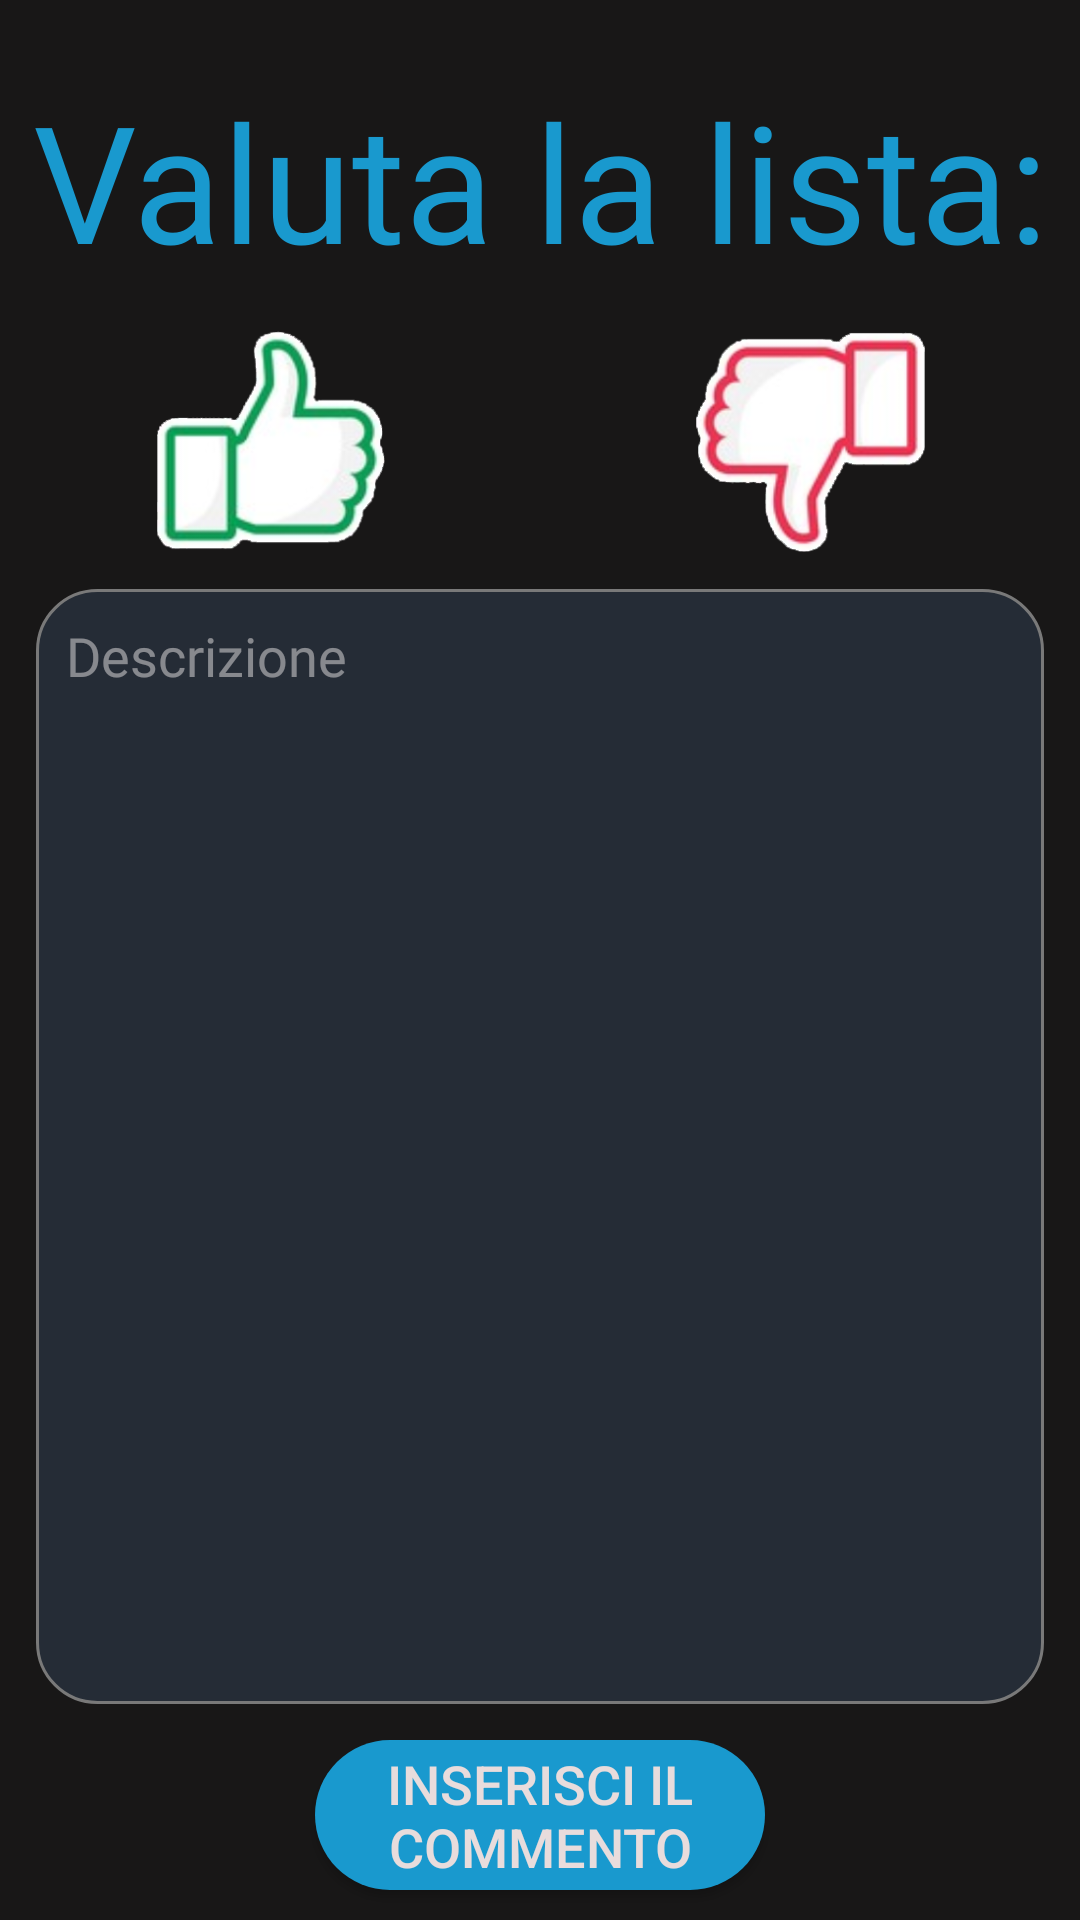

Android layout source for this screen:
<!-- AndroidManifest.xml: application theme Authapp -->
<!-- res/layout/insert_list_review.xml -->
<?xml version="1.0" encoding="utf-8"?>
<androidx.constraintlayout.widget.ConstraintLayout xmlns:android="http://schemas.android.com/apk/res/android"
    android:layout_width="match_parent"
    android:layout_height="match_parent"
    xmlns:app="http://schemas.android.com/apk/res-auto"
    android:layout_marginBottom="60dp">

    <TextView
        android:layout_width="match_parent"
        android:layout_height="100dp"
        android:id="@+id/textValutateList"
        android:text="Valuta la lista:"
        app:autoSizeTextType="uniform"
        android:textAlignment="center"
        android:gravity="center"
        android:fontFamily="@font/poppins_bold"
        android:textColor="@color/colorAccent"
        app:layout_constraintStart_toStartOf="parent"
        app:layout_constraintEnd_toEndOf="parent"
        app:layout_constraintTop_toTopOf="parent"
        android:layout_margin="10dp"/>

    <ImageView
        android:layout_width="0dp"
        android:layout_height="0dp"
        android:id="@+id/likeButton"
        android:src="@drawable/like_no_background"
        app:layout_constraintStart_toStartOf="parent"
        app:layout_constraintTop_toTopOf="@id/dislikeButton"
        app:layout_constraintBottom_toTopOf="@id/viewListComment"
        app:layout_constraintEnd_toStartOf="@+id/dislikeButton"
        app:layout_constraintVertical_weight="0.4"/>

    <ImageView
        android:layout_width="0dp"
        android:layout_height="0dp"
        android:id="@+id/dislikeButton"
        android:src="@drawable/dislike_no_background"
        app:layout_constraintStart_toEndOf="@id/likeButton"
        app:layout_constraintTop_toBottomOf="@id/textValutateList"
        app:layout_constraintEnd_toEndOf="parent"
        app:layout_constraintBottom_toBottomOf="@id/likeButton" />
    <view
        android:id="@+id/viewListComment"
        class="com.google.android.material.textfield.TextInputLayout"
        android:layout_width="match_parent"
        android:layout_height="0dp"
        android:layout_margin="12dp"
        android:background="@drawable/rounded_list_obj"
        app:layout_constraintEnd_toEndOf="parent"
        app:layout_constraintHorizontal_bias="0.5"
        app:layout_constraintStart_toStartOf="parent"
        app:layout_constraintTop_toBottomOf="@+id/likeButton"
        app:layout_constraintBottom_toTopOf="@+id/insertCommentButton"
        app:layout_constraintVertical_weight="2"/>

    <EditText
        android:id="@+id/editTextListDescription"
        android:layout_width="0dp"
        android:layout_height="0dp"
        android:layout_margin="10dp"
        android:background="@android:color/transparent"
        android:ems="10"
        android:fontFamily="@font/poppins_bold"
        android:gravity="top|left"
        android:hint="Descrizione"
        android:importantForAutofill="no"
        android:inputType="textMultiLine"
        android:maxHeight="240dp"
        android:textColor="#F3ECEC"
        android:textColorHint="#7AF3EFEF"
        app:layout_constraintBottom_toBottomOf="@+id/viewListComment"
        app:layout_constraintEnd_toEndOf="@+id/viewListComment"
        app:layout_constraintStart_toStartOf="@+id/viewListComment"
        app:layout_constraintTop_toTopOf="@+id/viewListComment" />

    <Button
        android:id="@+id/insertCommentButton"
        android:layout_width="150dp"
        android:layout_height="50dp"
        android:layout_marginBottom="10dp"
        android:background="@drawable/rounded_corners"
        android:text="Inserisci il commento"
        android:textAlignment="center"
        android:textColor="#E8DCDC"
        android:textSize="18sp"
        app:layout_constraintBottom_toBottomOf="parent"
        app:layout_constraintEnd_toEndOf="parent"
        app:layout_constraintStart_toStartOf="parent"
        app:layout_constraintTop_toBottomOf="@id/viewListComment" />

</androidx.constraintlayout.widget.ConstraintLayout>
<!-- resources referenced by this layout -->
<resources>
  <color name="colorAccent">#1999CE</color>
  <!-- drawable dislike_no_background: png bitmap (drawable, 47844 bytes) -->
  <!-- drawable like_no_background: png bitmap (drawable, 48046 bytes) -->
  <!-- drawable rounded_corners (drawable) -->
  <?xml version="1.0" encoding="utf-8"?>
  <shape xmlns:android="http://schemas.android.com/apk/res/android" >
      <corners android:radius="150dp"/>
      <solid android:color = "#1999CE"/>
  </shape>
  <!-- drawable rounded_list_obj (drawable) -->
  <?xml version="1.0" encoding="utf-8"?>
  <shape xmlns:android="http://schemas.android.com/apk/res/android"     android:shape="rectangle" >
      <corners
          android:topLeftRadius="20dp"
          android:topRightRadius="20dp"
          android:bottomLeftRadius="20dp"
          android:bottomRightRadius="20dp"/>
      <solid
          android:color="#252C36"
          />
      <padding
          android:left="0dp"
          android:top="0dp"
          android:right="0dp"
          android:bottom="0dp"/>
  
      <stroke
          android:width="1dp"
          android:color="#797979"
          />
      <size
          android:width="64dp"
          android:height="64dp"/>
  </shape>
  <style name="Authapp" parent="Theme.AppCompat.Light.NoActionBar">
  		<item name="android:windowBackground">@color/Customgrey</item>
  		<item name="colorPrimary">@color/Customgrey</item>
  		<item name="colorPrimaryDark">@color/Customgrey</item>
  		<item name="colorAccent">@color/Customgrey</item>
  	</style>
  <color name="Customgrey">#181717</color>
</resources>
